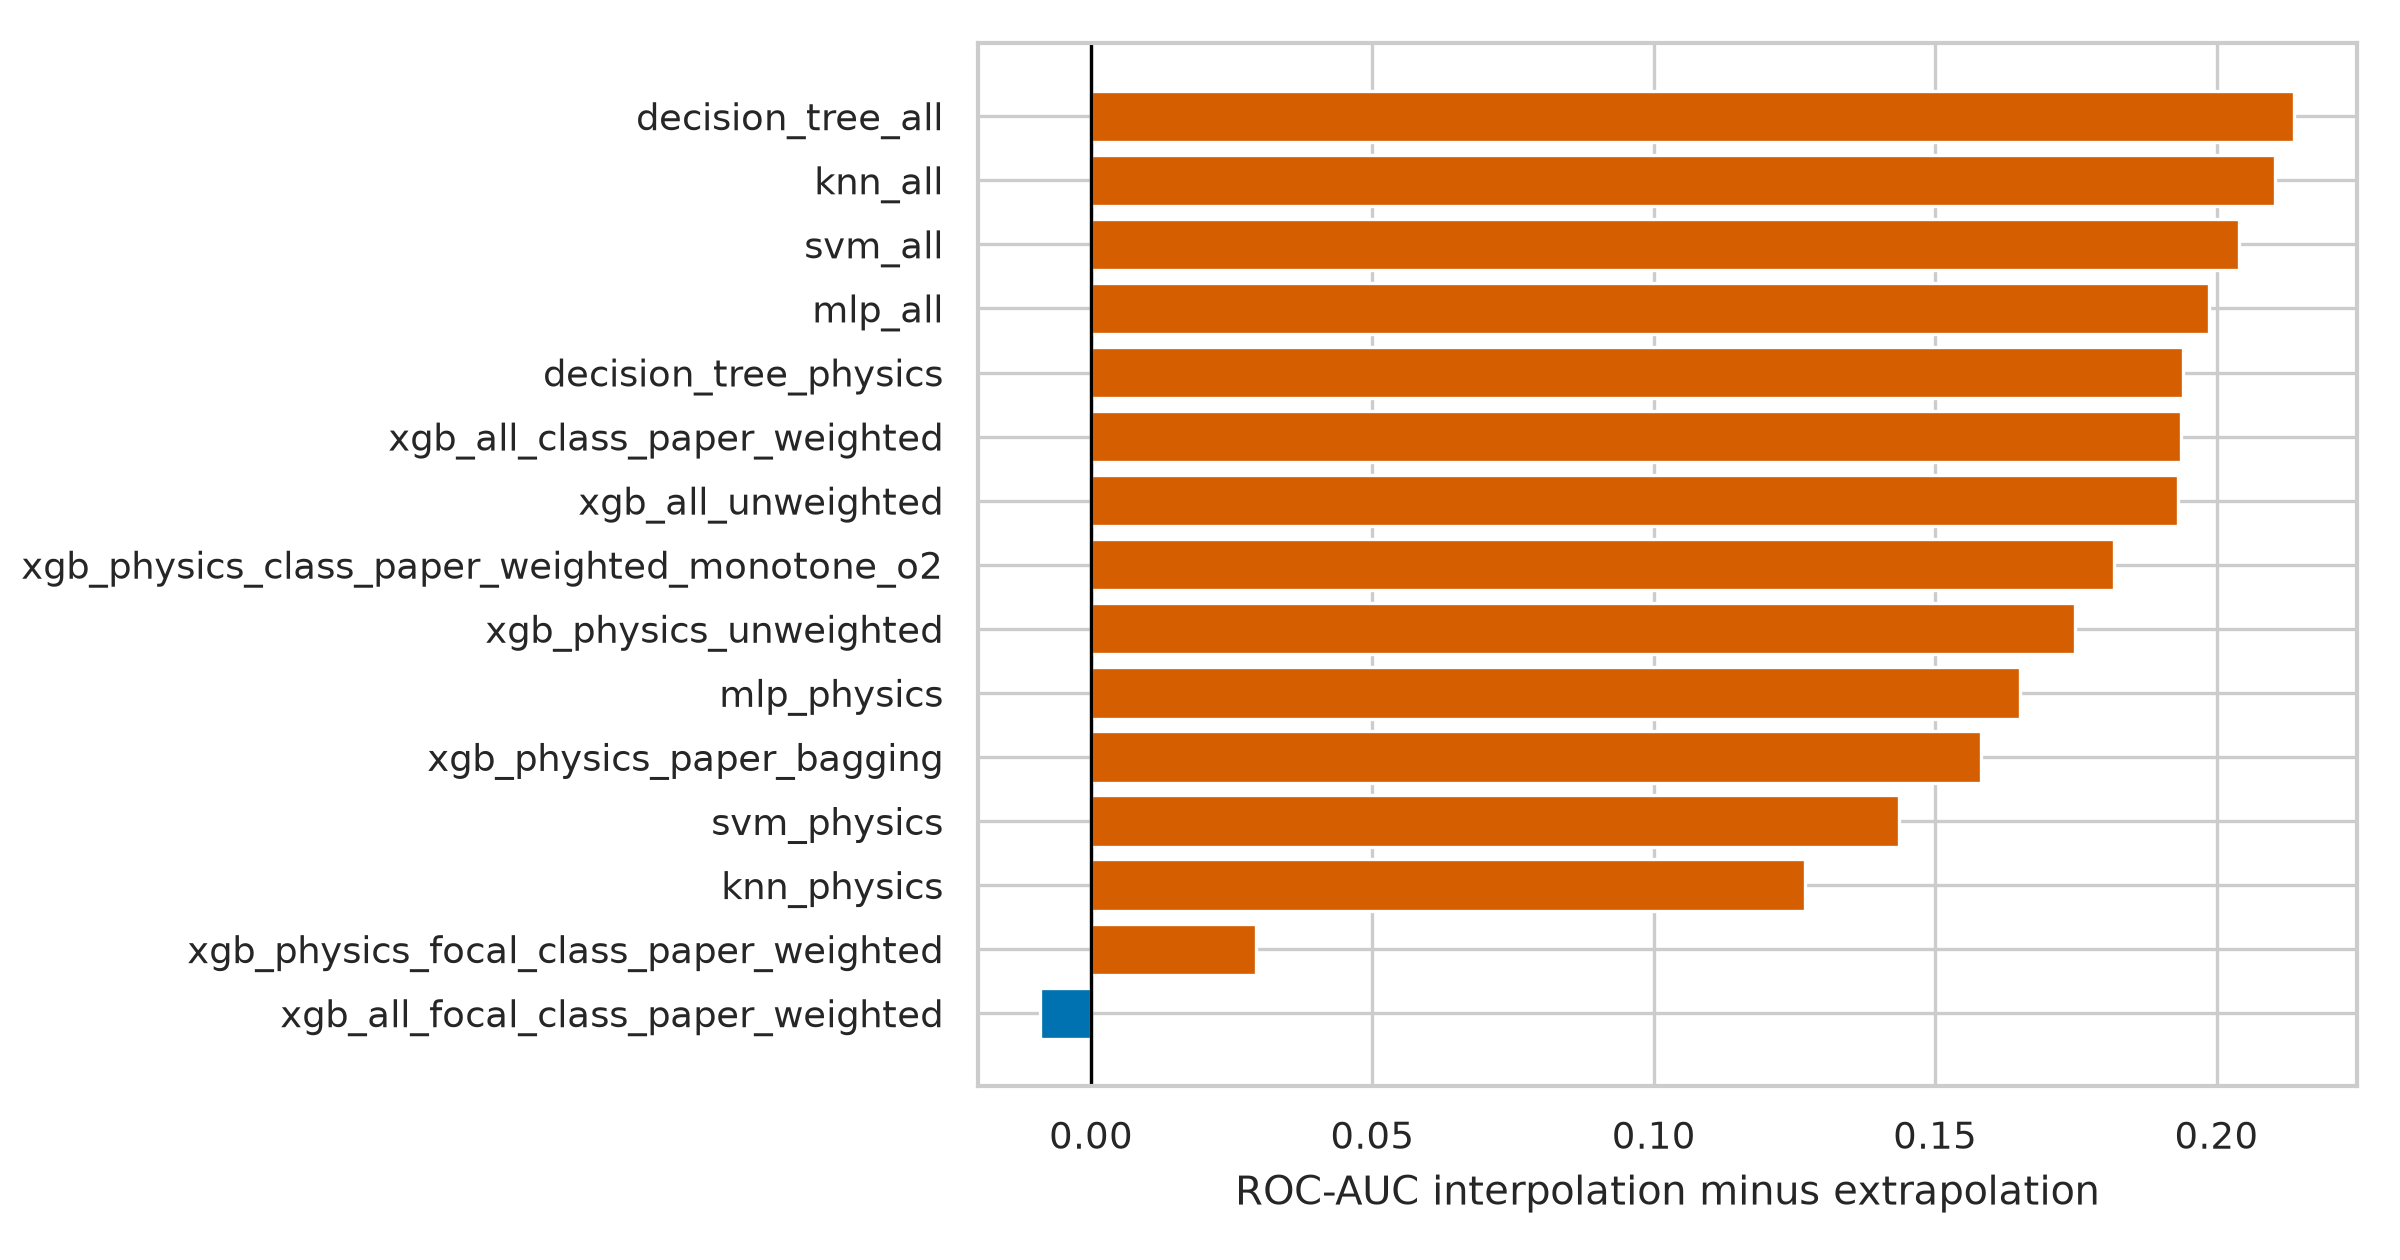

The table this chart was drawn from, first rows:
model_id, model_family, feature_set, extrapolation_grouped, interpolation_stratified, roc_auc_drop
xgb_all_focal_class_paper_weighted, xgboost, all, 0.4904, 0.4814, -0.008995
xgb_physics_focal_class_paper_weighted, xgboost, physics, 0.4539, 0.4832, 0.02931
knn_physics, knn, physics, 0.7025, 0.8294, 0.1269
svm_physics, svm, physics, 0.6988, 0.8424, 0.1436
xgb_physics_paper_bagging, xgboost, physics, 0.7176, 0.8758, 0.1582
mlp_physics, mlp, physics, 0.6921, 0.8572, 0.1651
xgb_physics_unweighted, xgboost, physics, 0.7225, 0.8973, 0.1748
xgb_physics_class_paper_weighted_monoton…, xgboost, physics, 0.7132, 0.895, 0.1817
xgb_all_unweighted, xgboost, all, 0.7201, 0.9133, 0.1932
xgb_all_class_paper_weighted, xgboost, all, 0.719, 0.9127, 0.1937
decision_tree_physics, decision_tree, physics, 0.6402, 0.8344, 0.1941
mlp_all, mlp, all, 0.68, 0.8786, 0.1987
svm_all, svm, all, 0.66, 0.864, 0.204
knn_all, knn, all, 0.6145, 0.8248, 0.2103
decision_tree_all, decision_tree, all, 0.6354, 0.8492, 0.2138
